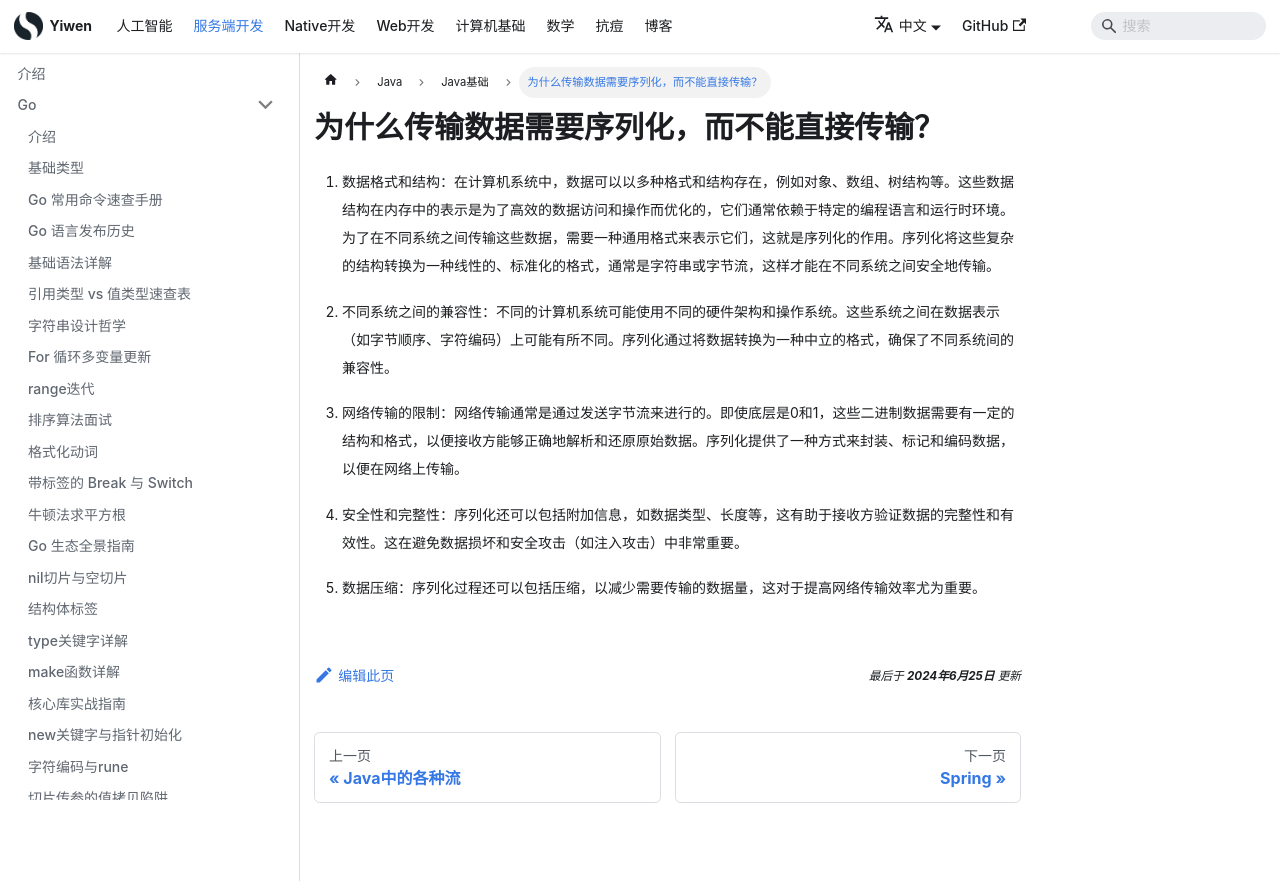

repository: Hao-yiwen/yiwen-blog-website · page: docs/backend/java/base/whysequence/index.html · generator: docusaurus

---
title: 为什么传输数据需要序列化，而不能直接传输？
sidebar_label: 为什么传输数据需要序列化，而不能直接传输？
date: 2024-06-25
last_update:
  date: 2024-06-25
---

# 为什么传输数据需要序列化，而不能直接传输？

1. 数据格式和结构：在计算机系统中，数据可以以多种格式和结构存在，例如对象、数组、树结构等。这些数据结构在内存中的表示是为了高效的数据访问和操作而优化的，它们通常依赖于特定的编程语言和运行时环境。为了在不同系统之间传输这些数据，需要一种通用格式来表示它们，这就是序列化的作用。序列化将这些复杂的结构转换为一种线性的、标准化的格式，通常是字符串或字节流，这样才能在不同系统之间安全地传输。

2. 不同系统之间的兼容性：不同的计算机系统可能使用不同的硬件架构和操作系统。这些系统之间在数据表示（如字节顺序、字符编码）上可能有所不同。序列化通过将数据转换为一种中立的格式，确保了不同系统间的兼容性。

3. 网络传输的限制：网络传输通常是通过发送字节流来进行的。即使底层是0和1，这些二进制数据需要有一定的结构和格式，以便接收方能够正确地解析和还原原始数据。序列化提供了一种方式来封装、标记和编码数据，以便在网络上传输。

3. 安全性和完整性：序列化还可以包括附加信息，如数据类型、长度等，这有助于接收方验证数据的完整性和有效性。这在避免数据损坏和安全攻击（如注入攻击）中非常重要。

4. 数据压缩：序列化过程还可以包括压缩，以减少需要传输的数据量，这对于提高网络传输效率尤为重要。
